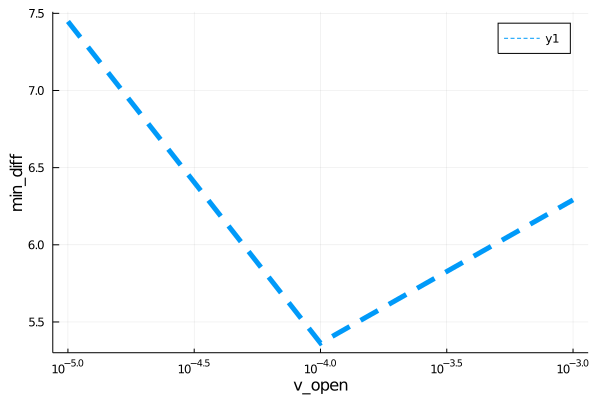

The file beside this chart, header and first rows:
para, error
1.0e-5, 7.447
0.0001, 5.363
0.001, 6.291
